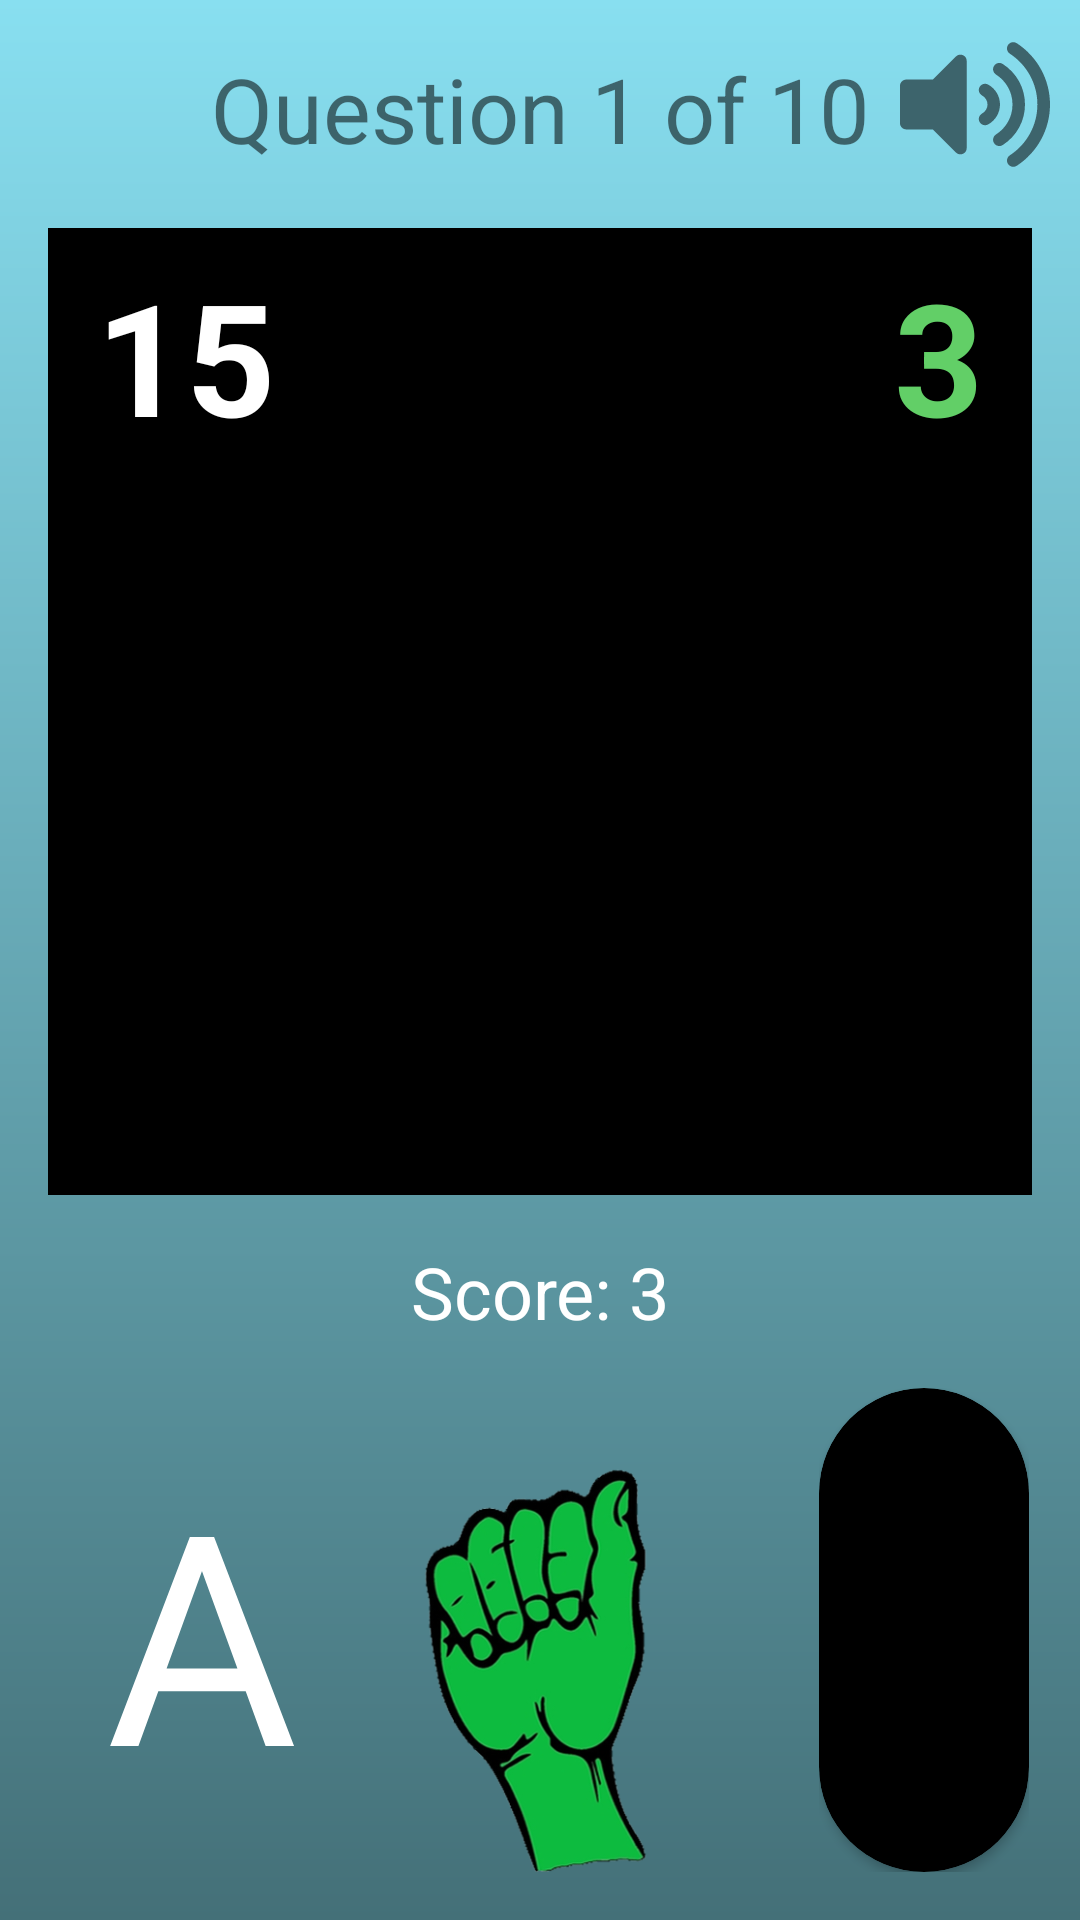

Write the Android layout XML for this screen, with the resource values it uses.
<!-- AndroidManifest.xml: application theme AppTheme -->
<!-- res/layout/activity_imitation_mode.xml -->
<?xml version="1.0" encoding="utf-8"?>
<LinearLayout xmlns:android="http://schemas.android.com/apk/res/android"
    xmlns:app="http://schemas.android.com/apk/res-auto"
    xmlns:tools="http://schemas.android.com/tools"
    android:layout_width="match_parent"
    android:layout_height="match_parent"
    style="@style/defaultBackground"
    android:orientation="vertical" >

    <RelativeLayout
        android:layout_width="match_parent"
        android:layout_height="wrap_content"
        android:orientation="horizontal">

        <TextView
            android:id="@+id/questionTextView"
            android:layout_width="match_parent"
            android:layout_height="wrap_content"
            android:layout_marginTop="16dp"
            android:text="Question 1 of 10"
            android:textAlignment="center"
            android:textSize="30sp"
            app:layout_constraintEnd_toEndOf="parent"
            app:layout_constraintStart_toStartOf="parent"
            app:layout_constraintTop_toTopOf="parent" />

        <ImageView
            android:id="@+id/volumeIcon"
            android:onClick="toggleSoundOption"
            android:src="@drawable/ic_volume_on"
            app:layout_constraintEnd_toEndOf="parent"
            app:layout_constraintStart_toStartOf="parent"
            style="@style/volume_button_dark" />
    </RelativeLayout>

    <androidx.constraintlayout.widget.ConstraintLayout
        android:layout_width="match_parent"
        android:layout_height="0dp"
        android:layout_marginHorizontal="16dp"
        android:layout_marginTop="16dp"
        android:layout_weight="2"
        android:background="@color/black_overlay">

        <FrameLayout
            android:translationY="0dp"
            android:layout_width="0dp"
            android:layout_height="0dp"
            android:background="@android:color/black"
            app:layout_constraintDimensionRatio="H,1:1"
            app:layout_constraintEnd_toEndOf="parent"
            app:layout_constraintStart_toStartOf="parent"
            app:layout_constraintTop_toTopOf="parent">

            <ViewStub
                android:id="@+id/image_classification_texture_view_stub"
                android:layout_width="match_parent"
                android:layout_height="match_parent"
                android:layout="@layout/texture_view"
                app:layout_constraintStart_toStartOf="parent"
                app:layout_constraintTop_toTopOf="parent" />

        </FrameLayout>

        <TextView
            android:id="@+id/questionCountdown"
            android:layout_width="wrap_content"
            android:layout_height="wrap_content"
            android:layout_marginStart="16dp"
            android:layout_marginTop="8dp"
            android:shadowColor="#000000"
            android:shadowDx="2"
            android:shadowDy="2"
            android:shadowRadius="5"
            android:text="15"
            android:textColor="#FFFFFF"
            android:textSize="52sp"
            android:textStyle="bold"
            app:layout_constraintStart_toStartOf="parent"
            app:layout_constraintTop_toTopOf="parent" />

        <TextView
            android:id="@+id/correctAswerCountdown"
            android:layout_width="wrap_content"
            android:layout_height="wrap_content"
            android:layout_marginTop="8dp"
            android:layout_marginEnd="16dp"
            android:shadowColor="#000000"
            android:shadowDx="2"
            android:shadowDy="2"
            android:shadowRadius="5"
            android:text="3"
            android:textColor="@color/colorCorrect"
            android:textSize="52sp"
            android:textStyle="bold"
            app:layout_constraintEnd_toEndOf="parent"
            app:layout_constraintTop_toTopOf="parent" />

        <ImageView
            android:id="@+id/questionFinish"
            android:layout_width="wrap_content"
            android:layout_height="wrap_content"
            android:visibility="gone"
            app:layout_constraintBottom_toBottomOf="parent"
            app:layout_constraintEnd_toEndOf="parent"
            app:layout_constraintStart_toStartOf="parent"
            app:layout_constraintTop_toTopOf="parent"
            app:srcCompat="@drawable/checkmark" />

        <ImageView
            android:id="@+id/blackFrameView"
            android:layout_width="match_parent"
            android:layout_height="match_parent"
            android:layout="@layout/texture_view"
            app:layout_constraintStart_toStartOf="parent"
            app:layout_constraintTop_toTopOf="parent"
            android:background="#000000"
            android:alpha="0"
            />

    </androidx.constraintlayout.widget.ConstraintLayout>

    <TextView
        android:id="@+id/scoreTextView"
        android:layout_width="match_parent"
        android:layout_height="wrap_content"
        android:layout_marginBottom="16dp"
        android:text="Score: 3"
        android:textAlignment="center"
        android:textColor="#FFFFFF"
        android:layout_marginVertical="16dp"
        android:textSize="24sp" />

    <androidx.constraintlayout.widget.ConstraintLayout
        android:layout_width="match_parent"
        android:layout_height="0dp"
        android:layout_marginHorizontal="16dp"
        android:layout_marginBottom="16dp"
        android:layout_weight="1"
        android:gravity="center"
        android:orientation="horizontal">

        <TextView
            android:id="@+id/CorrectLetterTextView"
            android:layout_width="wrap_content"
            android:layout_height="wrap_content"
            android:text="A"
            android:textColor="#FFFFFF"
            android:textSize="98sp"
            app:layout_constraintBottom_toBottomOf="parent"
            app:layout_constraintEnd_toStartOf="@+id/CorrectAnswerImage"
            app:layout_constraintTop_toTopOf="parent" />

        <ImageView
            android:id="@+id/CorrectAnswerImage"
            android:layout_width="wrap_content"
            android:layout_height="match_parent"
            android:adjustViewBounds="true"
            android:baselineAlignBottom="false"
            android:scaleType="centerInside"
            android:src="@drawable/a"
            app:layout_constraintEnd_toEndOf="parent"
            app:layout_constraintStart_toStartOf="parent"
            tools:layout_editor_absoluteY="5dp" />

        <include
            android:id="@+id/ProgressBar"
            layout="@layout/progress_bar"
            app:layout_constraintBottom_toBottomOf="parent"
            app:layout_constraintEnd_toEndOf="parent"
            app:layout_constraintStart_toEndOf="@+id/CorrectAnswerImage"
            app:layout_constraintTop_toTopOf="parent" />

    </androidx.constraintlayout.widget.ConstraintLayout>

</LinearLayout>
<!-- res/layout/texture_view.xml (included above) -->
<?xml version="1.0" encoding="utf-8"?>
<TextureView xmlns:android="http://schemas.android.com/apk/res/android"
    android:id="@+id/image_classification_texture_view"
    android:layout_width="match_parent"
    android:layout_height="wrap_content" />
<!-- res/layout/progress_bar.xml (included above) -->
<?xml version="1.0" encoding="utf-8"?>
<androidx.constraintlayout.widget.ConstraintLayout
    xmlns:android="http://schemas.android.com/apk/res/android"
    xmlns:app="http://schemas.android.com/apk/res-auto"
    xmlns:tools="http://schemas.android.com/tools"
    android:id="@+id/ProgressBarConstraintView"
    android:layout_width="0dp"
    android:layout_height="match_parent"
    android:layout_marginEnd="1dp"
    android:animateLayoutChanges="true"
    app:layout_constraintBottom_toBottomOf="parent"
    app:layout_constraintEnd_toEndOf="parent"
    app:layout_constraintTop_toTopOf="parent"
    tools:showIn="@layout/activity_imitation_mode" >

    <androidx.cardview.widget.CardView
        android:id="@+id/ProgressBarCardView"
        android:layout_width="70dp"
        android:layout_height="0dp"
        android:animateLayoutChanges="true"
        app:cardBackgroundColor="#000"
        app:layout_constraintBottom_toBottomOf="parent"
        app:layout_constraintEnd_toEndOf="parent"
        app:layout_constraintStart_toStartOf="parent"
        app:cardCornerRadius="35dp"
        app:layout_constraintTop_toTopOf="parent">

        <androidx.constraintlayout.widget.ConstraintLayout
            android:id="@+id/ProgressBarInnerConstraintView"
            android:layout_width="match_parent"
            android:layout_height="match_parent"
            app:layout_constraintBottom_toBottomOf="parent"
            app:layout_constraintEnd_toEndOf="parent"
            app:layout_constraintStart_toStartOf="parent" >

            <androidx.constraintlayout.widget.Guideline
                android:id="@+id/InverseGuideline"
                android:layout_width="wrap_content"
                android:layout_height="wrap_content"
                android:animateLayoutChanges="true"
                android:orientation="horizontal"
                app:layout_constraintGuide_percent="1"
                app:layout_constraintTop_toTopOf="parent" />

            <androidx.cardview.widget.CardView
                android:id="@+id/ProgressFill"
                android:layout_width="match_parent"
                android:layout_height="0dp"
                android:animateLayoutChanges="true"
                app:cardBackgroundColor="#c75a00"
                app:layout_constraintBottom_toBottomOf="parent"
                app:layout_constraintTop_toTopOf="@+id/InverseGuideline" />

        </androidx.constraintlayout.widget.ConstraintLayout>

    </androidx.cardview.widget.CardView>
</androidx.constraintlayout.widget.ConstraintLayout>
<!-- resources referenced by this layout -->
<resources>
  <color name="black_overlay">#66000000</color>
  <color name="colorCorrect">#62CF67</color>
  <!-- drawable a: png bitmap (drawable, 88877 bytes) -->
  <!-- drawable ic_volume_on (drawable) -->
  <vector xmlns:android="http://schemas.android.com/apk/res/android"
      android:width="576dp"
      android:height="512dp"
      android:viewportWidth="576"
      android:viewportHeight="512">
    <path
        android:pathData="M215.03,71.05L126.06,160L24,160c-13.26,0 -24,10.74 -24,24v144c0,13.25 10.74,24 24,24h102.06l88.97,88.95c15.03,15.03 40.97,4.47 40.97,-16.97L256,88.02c0,-21.46 -25.96,-31.98 -40.97,-16.97zM448.35,19.97c-11.17,-7.33 -26.18,-4.24 -33.51,6.95 -7.34,11.17 -4.22,26.18 6.95,33.51 66.27,43.49 105.82,116.6 105.82,195.58 0,78.98 -39.55,152.09 -105.82,195.58 -11.17,7.32 -14.29,22.34 -6.95,33.5 7.04,10.71 21.93,14.56 33.51,6.95C528.27,439.58 576,351.33 576,256S528.27,72.43 448.35,19.97zM480,256c0,-63.53 -32.06,-121.94 -85.77,-156.24 -11.19,-7.14 -26.03,-3.82 -33.12,7.46s-3.78,26.21 7.41,33.36C408.27,165.97 432,209.11 432,256s-23.73,90.03 -63.48,115.42c-11.19,7.14 -14.5,22.07 -7.41,33.36 6.51,10.36 21.12,15.14 33.12,7.46C447.94,377.94 480,319.54 480,256zM338.23,179.13c-11.58,-6.33 -26.19,-2.16 -32.61,9.45 -6.39,11.61 -2.16,26.2 9.45,32.61C327.98,228.28 336,241.63 336,256c0,14.38 -8.02,27.72 -20.92,34.81 -11.61,6.41 -15.84,21 -9.45,32.61 6.43,11.66 21.05,15.8 32.61,9.45 28.23,-15.55 45.77,-45 45.77,-76.88s-17.54,-61.32 -45.78,-76.86z"
        android:fillColor="#000000"/>
  </vector>
  <style name="defaultBackground">
          <item name="android:layout_width">match_parent</item>
          <item name="android:layout_height">match_parent</item>
          <item name="android:background">@drawable/default_background</item>
      </style>
  <style name="volume_button_dark">
          <item name="android:layout_width">50dp</item>
          <item name="android:layout_height">50dp</item>
          <item name="android:layout_alignParentTop">true</item>
          <item name="android:layout_alignParentEnd">true</item>
          <item name="android:layout_marginTop">10dp</item>
          <item name="android:layout_marginEnd">10dp</item>
          <item name="android:clickable">true</item>
          <item name="android:elevation">51dp</item>
          <item name="android:focusable">true</item>
          <item name="android:tint">#3d646c</item>
          <item name="android:scaleType">centerInside</item>
          <item name="android:translationZ">51dp</item>
      </style>
  <style name="AppTheme" parent="Theme.AppCompat.Light.NoActionBar">
          
          <item name="colorPrimary">@color/colorPrimary</item>
          <item name="colorPrimaryDark">@color/colorPrimaryDark</item>
          <item name="colorAccent">@color/colorAccent</item>
  
      </style>
  <!-- drawable default_background (drawable) -->
  <?xml version="1.0" encoding="utf-8"?>
  <shape xmlns:android="http://schemas.android.com/apk/res/android"
      xmlns:tools="http://schemas.android.com/tools"
      android:shape="rectangle"
      tools:ignore="MissingDefaultResource">
      <gradient
          android:startColor="#88DFF0"
          android:endColor="#447078"
          android:angle="-90" />
  </shape>
  <color name="colorPrimary">#008577</color>
  <color name="colorPrimaryDark">#00574B</color>
  <color name="colorAccent">#D81B60</color>
</resources>
